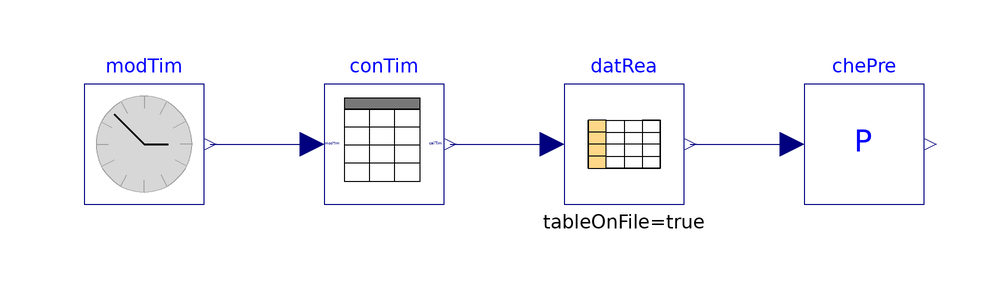

This picture is the connection diagram that the Modelica source below describes through its graphical annotations.

model CheckPressure "Test model for pressure check"
  extends Modelica.Icons.Example;

  IBPSA.BoundaryConditions.WeatherData.BaseClasses.CheckPressure chePre
    "Block that checks the pressure"
    annotation (Placement(transformation(extent={{20,0},{40,20}})));
  IBPSA.Utilities.Time.ModelTime modTim
    "Block that outputs simulation time"
    annotation (Placement(transformation(extent={{-100,0},{-80,20}})));
  IBPSA.BoundaryConditions.WeatherData.BaseClasses.ConvertTime conTim(
    weaDatStaTim=0,
    weaDatEndTim=31536000)
    "Block that converts time"
    annotation (Placement(transformation(extent={{-60,0},{-40,20}})));
protected
  Modelica.Blocks.Tables.CombiTable1Ds datRea(
    tableOnFile=true,
    tableName="tab1",
    fileName=Modelica.Utilities.Files.loadResource(
       Modelica.Utilities.Files.loadResource("modelica://IBPSA/Resources/weatherdata/USA_IL_Chicago-OHare.Intl.AP.725300_TMY3.mos")),
    columns=2:30,
    smoothness=Modelica.Blocks.Types.Smoothness.ContinuousDerivative)
    "Data reader"
    annotation (Placement(transformation(extent={{-20,0},{0,20}})));
equation
  connect(datRea.y[4], chePre.PIn) annotation (Line(
      points={{1,10},{10,10},{10,10},{18,10}},
      color={0,0,127}));
  connect(modTim.y, conTim.modTim) annotation (Line(
      points={{-79,10},{-62,10}},
      color={0,0,127}));
  connect(conTim.calTim, datRea.u) annotation (Line(
      points={{-39,10},{-22,10}},
      color={0,0,127}));
  annotation (
Documentation(info="<html>
<p>
This example tests the model that asserts that the pressure is within acceptable bounds.
</p>
</html>",
revisions="<html>
<ul>
<li>
April 21, 2016, by Michael Wetter:<br/>
Replaced <code>ModelicaServices.ExternalReferences.loadResource</code> with
<code>Modelica.Utilities.Files.loadResource</code>.
</li>
<li>
July 14, 2010, by Wangda Zuo:<br/>
First implementation.
</li>
</ul>
</html>"),
  experiment(Tolerance=1e-6, StartTime=0, StopTime=8640000),
__Dymola_Commands(file="modelica://IBPSA/Resources/Scripts/Dymola/BoundaryConditions/WeatherData/BaseClasses/Examples/CheckPressure.mos"
        "Simulate and plot"));
end CheckPressure;